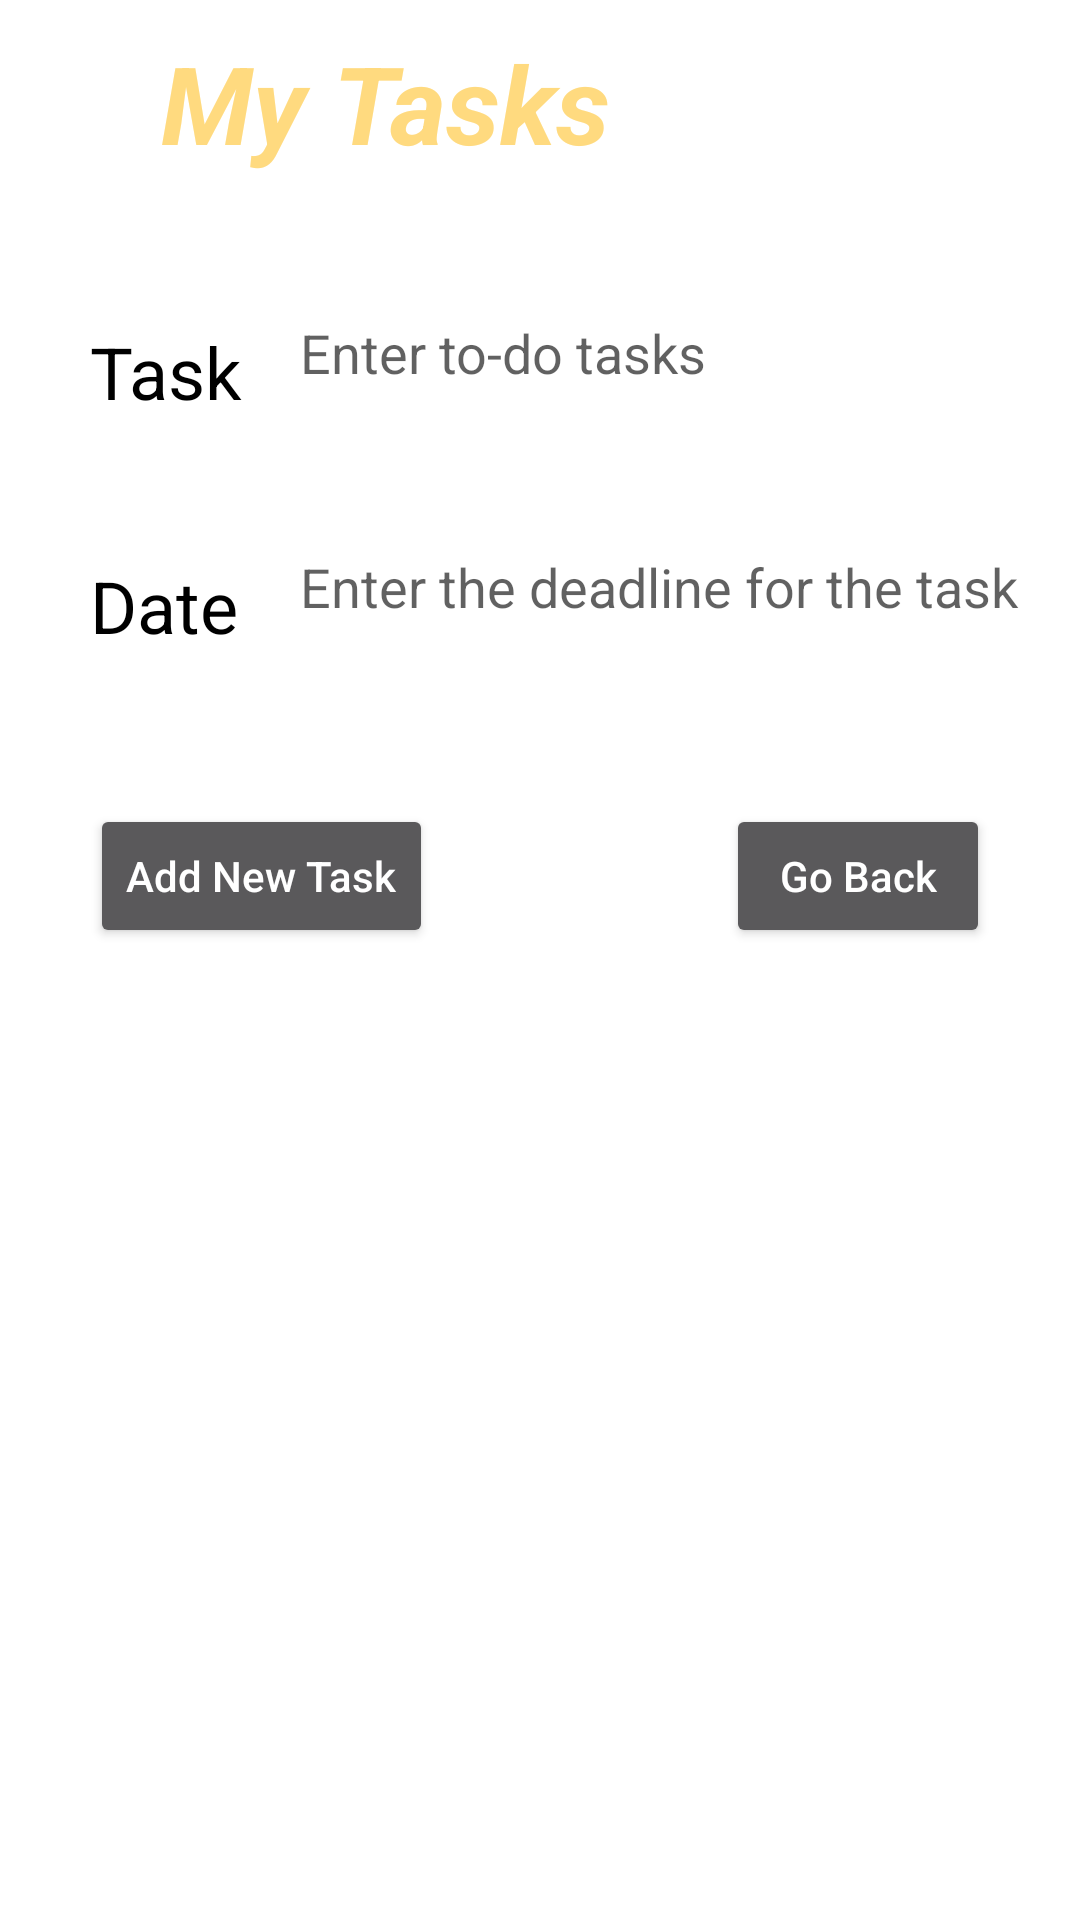

The Android layout XML behind this screen, and the referenced resources:
<!-- AndroidManifest.xml: application theme Theme.To_do_app -->
<!-- res/layout/activity_insert.xml -->
<?xml version="1.0" encoding="utf-8"?>
<androidx.constraintlayout.widget.ConstraintLayout xmlns:android="http://schemas.android.com/apk/res/android"
    xmlns:app="http://schemas.android.com/apk/res-auto"
    xmlns:tools="http://schemas.android.com/tools"
    android:layout_width="match_parent"
    android:layout_height="match_parent"
    android:background="#fff"
    tools:context=".InsertActivity">

    <TextView
        android:id="@+id/textView2"
        android:layout_width="253dp"
        android:layout_height="52dp"
        android:layout_marginTop="10dp"
        android:text="@string/insert_title"
        android:textColor="#FFDA7F"
        android:textSize="36sp"
        android:textStyle="bold|italic"
        app:layout_constraintEnd_toEndOf="parent"
        app:layout_constraintStart_toStartOf="parent"
        app:layout_constraintTop_toTopOf="parent" />

    <TextView
        android:id="@+id/textView3"
        android:layout_width="0dp"
        android:layout_height="wrap_content"
        android:layout_marginStart="30dp"
        android:text="@string/insert_name_label"
        android:textColor="@color/black"
        android:textSize="24sp"
        app:layout_constraintBottom_toBottomOf="@+id/itemNameEditText"
        app:layout_constraintStart_toStartOf="parent" />

    <EditText
        android:id="@+id/itemNameEditText"
        android:layout_width="0dp"
        android:layout_height="wrap_content"
        android:textColor="@color/black"
        android:layout_marginStart="15dp"
        android:layout_marginTop="30dp"
        android:ems="10"
        android:hint="@string/name_hint"
        android:textColorHint="#9E000000"
        android:inputType="textPersonName"
        android:minHeight="48dp"
        app:layout_constraintEnd_toEndOf="parent"
        app:layout_constraintStart_toEndOf="@+id/textView3"
        app:layout_constraintTop_toBottomOf="@+id/textView2" />

    <TextView
        android:id="@+id/textView4"
        android:textColor="@color/black"
        android:layout_width="0dp"
        android:layout_height="wrap_content"
        android:layout_marginStart="30dp"
        android:text="@string/insert_price_label"
        android:textSize="24sp"
        app:layout_constraintBottom_toBottomOf="@+id/itemPriceEditText"
        app:layout_constraintEnd_toEndOf="@+id/textView3"
        app:layout_constraintStart_toStartOf="parent" />

    <EditText
        android:id="@+id/itemPriceEditText"
        android:layout_width="0dp"
        android:textColor="@color/black"
        android:layout_height="wrap_content"
        android:layout_marginStart="15dp"
        android:textColorHint="#9E000000"
        android:layout_marginTop="30dp"
        android:ems="10"
        android:hint="@string/price_hint"
        android:inputType="numberDecimal"
        android:minHeight="48dp"
        app:layout_constraintEnd_toEndOf="parent"
        app:layout_constraintStart_toEndOf="@+id/textView4"
        app:layout_constraintTop_toBottomOf="@+id/itemNameEditText" />

    <Button
        android:id="@+id/addButton"
        android:layout_width="wrap_content"
        android:layout_height="wrap_content"
        android:layout_marginStart="30dp"
        android:layout_marginTop="50dp"
        android:onClick="addItem"
        android:text="@string/add_button_label"
        android:textAllCaps="false"
        android:textColor="@color/white"
        app:layout_constraintStart_toStartOf="parent"
        app:layout_constraintTop_toBottomOf="@+id/itemPriceEditText"
        tools:ignore="TextContrastCheck" />

    <Button
        android:id="@+id/backButton"
        android:layout_width="wrap_content"
        android:layout_height="wrap_content"
        android:layout_marginTop="50dp"
        android:layout_marginEnd="30dp"
        android:onClick="goBack"
        android:text="@string/back_button_label"
        android:textAllCaps="false"
        android:textColor="@color/white"
        app:layout_constraintEnd_toEndOf="parent"
        app:layout_constraintTop_toBottomOf="@+id/itemPriceEditText"
        tools:ignore="TextContrastCheck" />
</androidx.constraintlayout.widget.ConstraintLayout>
<!-- resources referenced by this layout -->
<resources>
  <color name="black">#FF000000</color>
  <color name="white">#FFFFFFFF</color>
  <string name="add_button_label">Add New Task</string>
  <string name="back_button_label">Go Back</string>
  <string name="insert_name_label">Task</string>
  <string name="insert_price_label">Date</string>
  <string name="insert_title">My Tasks</string>
  <string name="name_hint">Enter to-do tasks</string>
  <string name="price_hint">Enter the deadline for the task</string>
  <style name="Theme.To_do_app" parent="Theme.MaterialComponents.NoActionBar">
          
          <item name="colorPrimary">@color/purple_500</item>
          <item name="colorPrimaryVariant">@color/purple_700</item>
          <item name="colorOnPrimary">@color/white</item>
          
          <item name="colorSecondary">@color/teal_200</item>
          <item name="colorSecondaryVariant">@color/teal_700</item>
          <item name="colorOnSecondary">@color/black</item>
          
          <item name="android:statusBarColor" tools:targetApi="l">?attr/colorPrimaryVariant</item>
          
      </style>
  <color name="purple_500">#67B0FF</color>
  <color name="purple_700">#67B0FF</color>
  <color name="teal_200">#FF03DAC5</color>
  <color name="teal_700">#FF018786</color>
</resources>
